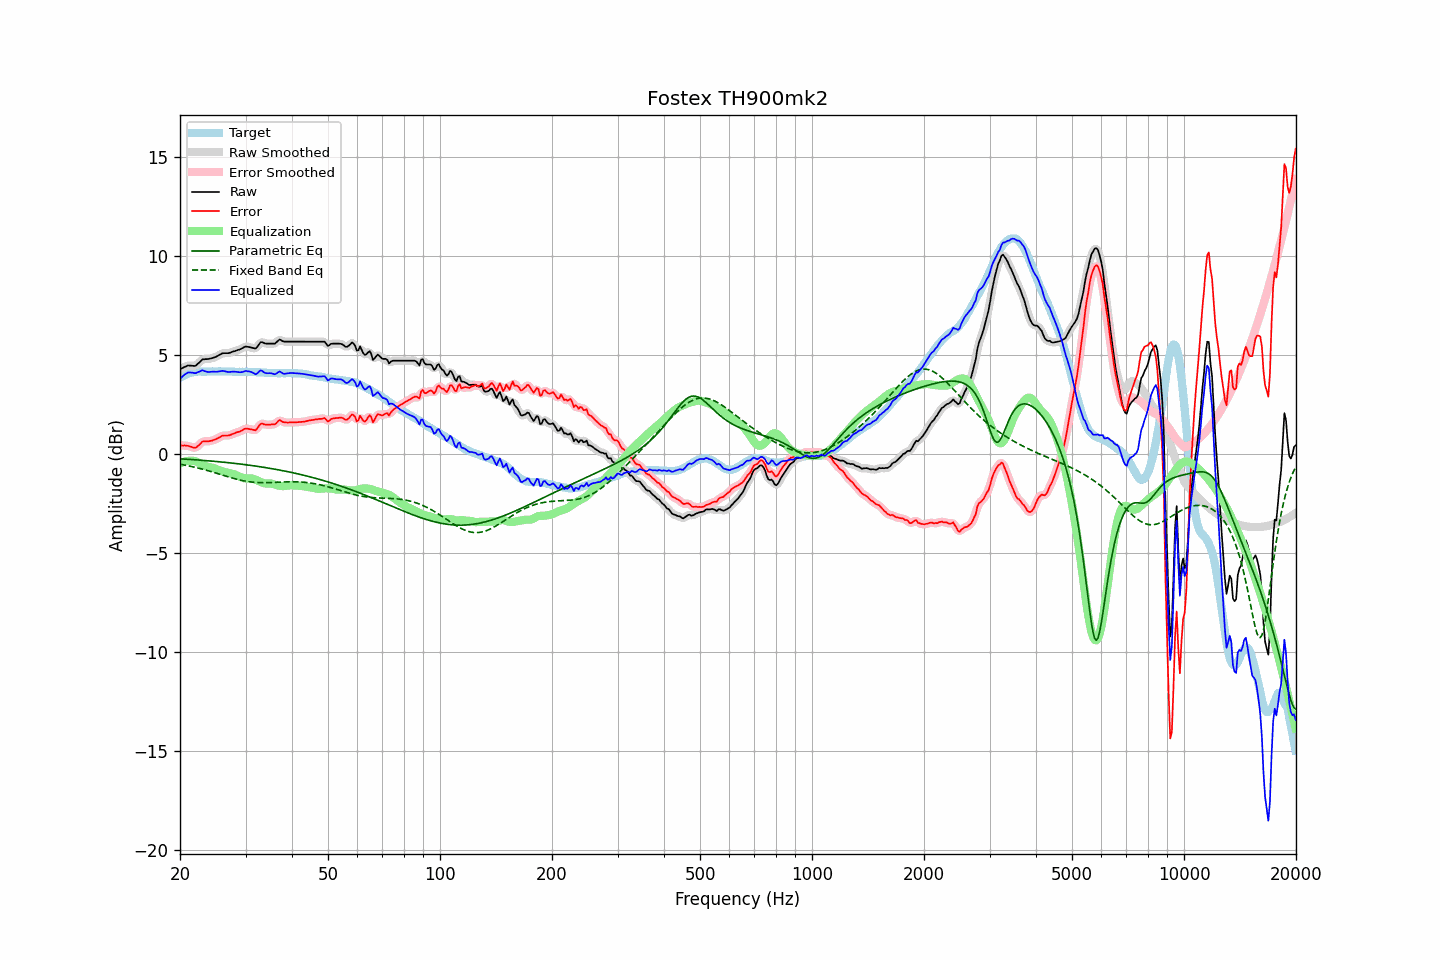

The table this chart was drawn from, first rows:
frequency, raw, error, smoothed, error_smoothed, equalization, parametric_eq, fixed_band_eq, equalized_raw, equalized_smoothed, target
20.00, 4.27, 0.44, 4.27, 0.43, -0.49, -0.25, -0.52, 3.78, 3.78, 3.84
20.20, 4.31, 0.43, 4.32, 0.43, -0.45, -0.25, -0.53, 3.87, 3.87, 3.89
20.40, 4.36, 0.42, 4.36, 0.43, -0.41, -0.26, -0.55, 3.94, 3.95, 3.94
20.61, 4.39, 0.43, 4.40, 0.42, -0.39, -0.26, -0.57, 4.01, 4.01, 3.97
20.81, 4.43, 0.41, 4.43, 0.41, -0.36, -0.27, -0.58, 4.06, 4.06, 4.02
21.02, 4.46, 0.41, 4.45, 0.40, -0.35, -0.27, -0.60, 4.11, 4.10, 4.06
21.23, 4.45, 0.38, 4.46, 0.38, -0.35, -0.28, -0.62, 4.11, 4.11, 4.08
21.44, 4.45, 0.36, 4.45, 0.35, -0.35, -0.28, -0.63, 4.11, 4.11, 4.10
21.66, 4.44, 0.33, 4.44, 0.32, -0.35, -0.29, -0.65, 4.10, 4.09, 4.12
21.87, 4.44, 0.31, 4.45, 0.32, -0.36, -0.29, -0.67, 4.07, 4.09, 4.13
22.09, 4.47, 0.32, 4.48, 0.33, -0.39, -0.30, -0.69, 4.08, 4.09, 4.15
22.31, 4.55, 0.39, 4.54, 0.38, -0.42, -0.31, -0.71, 4.12, 4.11, 4.16
22.54, 4.61, 0.46, 4.62, 0.46, -0.46, -0.31, -0.73, 4.15, 4.16, 4.16
22.76, 4.70, 0.54, 4.70, 0.54, -0.51, -0.32, -0.75, 4.19, 4.19, 4.16
22.99, 4.77, 0.63, 4.75, 0.60, -0.55, -0.32, -0.77, 4.22, 4.20, 4.15
23.22, 4.77, 0.63, 4.78, 0.63, -0.59, -0.33, -0.79, 4.18, 4.19, 4.15
23.45, 4.78, 0.64, 4.79, 0.64, -0.62, -0.34, -0.81, 4.16, 4.17, 4.15
23.69, 4.78, 0.63, 4.79, 0.63, -0.65, -0.34, -0.84, 4.14, 4.14, 4.16
23.92, 4.79, 0.64, 4.80, 0.64, -0.66, -0.35, -0.86, 4.13, 4.14, 4.16
24.16, 4.81, 0.66, 4.81, 0.65, -0.67, -0.36, -0.88, 4.14, 4.14, 4.16
24.40, 4.84, 0.67, 4.84, 0.68, -0.69, -0.36, -0.91, 4.15, 4.15, 4.17
24.65, 4.86, 0.71, 4.86, 0.70, -0.71, -0.37, -0.93, 4.15, 4.15, 4.16
24.89, 4.89, 0.73, 4.89, 0.73, -0.74, -0.38, -0.96, 4.14, 4.15, 4.16
25.14, 4.93, 0.77, 4.93, 0.77, -0.78, -0.39, -0.98, 4.15, 4.15, 4.16
25.39, 4.98, 0.81, 4.97, 0.81, -0.81, -0.39, -1.01, 4.16, 4.16, 4.17
25.65, 5.01, 0.85, 5.02, 0.86, -0.84, -0.40, -1.03, 4.17, 4.18, 4.17
25.91, 5.06, 0.91, 5.06, 0.90, -0.87, -0.41, -1.06, 4.19, 4.18, 4.16
26.16, 5.08, 0.93, 5.08, 0.92, -0.90, -0.42, -1.08, 4.19, 4.18, 4.16
26.43, 5.08, 0.93, 5.09, 0.93, -0.92, -0.43, -1.11, 4.17, 4.17, 4.16
26.69, 5.08, 0.93, 5.08, 0.93, -0.94, -0.43, -1.13, 4.15, 4.15, 4.16
26.96, 5.08, 0.93, 5.09, 0.93, -0.95, -0.44, -1.16, 4.13, 4.14, 4.16
27.23, 5.10, 0.95, 5.11, 0.95, -0.97, -0.45, -1.18, 4.13, 4.14, 4.16
27.50, 5.13, 0.98, 5.13, 0.98, -0.99, -0.46, -1.20, 4.15, 4.14, 4.16
27.77, 5.16, 1.02, 5.16, 1.01, -1.01, -0.47, -1.23, 4.16, 4.15, 4.15
28.05, 5.18, 1.04, 5.19, 1.05, -1.04, -0.48, -1.25, 4.15, 4.15, 4.15
28.33, 5.21, 1.08, 5.21, 1.07, -1.07, -0.49, -1.27, 4.14, 4.14, 4.14
28.62, 5.24, 1.11, 5.24, 1.10, -1.11, -0.50, -1.29, 4.14, 4.13, 4.14
28.90, 5.26, 1.12, 5.27, 1.13, -1.15, -0.51, -1.31, 4.12, 4.12, 4.15
29.19, 5.30, 1.17, 5.31, 1.17, -1.18, -0.52, -1.33, 4.12, 4.13, 4.14
29.48, 5.35, 1.20, 5.35, 1.21, -1.21, -0.53, -1.35, 4.14, 4.14, 4.15
29.78, 5.39, 1.26, 5.39, 1.25, -1.23, -0.54, -1.36, 4.17, 4.16, 4.14
30.08, 5.42, 1.28, 5.41, 1.27, -1.24, -0.55, -1.38, 4.19, 4.17, 4.15
30.38, 5.40, 1.27, 5.41, 1.27, -1.24, -0.56, -1.39, 4.17, 4.18, 4.14
30.68, 5.39, 1.26, 5.40, 1.26, -1.23, -0.57, -1.40, 4.16, 4.16, 4.14
30.99, 5.37, 1.24, 5.37, 1.24, -1.24, -0.58, -1.42, 4.14, 4.14, 4.14
31.30, 5.35, 1.23, 5.35, 1.22, -1.25, -0.59, -1.43, 4.11, 4.10, 4.13
31.61, 5.33, 1.21, 5.33, 1.20, -1.27, -0.60, -1.43, 4.07, 4.06, 4.13
31.93, 5.31, 1.19, 5.34, 1.22, -1.30, -0.61, -1.44, 4.02, 4.04, 4.13
32.24, 5.40, 1.28, 5.41, 1.29, -1.33, -0.63, -1.45, 4.06, 4.08, 4.12
32.57, 5.51, 1.40, 5.51, 1.39, -1.37, -0.64, -1.45, 4.14, 4.14, 4.12
32.89, 5.62, 1.51, 5.60, 1.48, -1.41, -0.65, -1.45, 4.21, 4.19, 4.12
33.22, 5.64, 1.54, 5.63, 1.52, -1.45, -0.66, -1.45, 4.20, 4.18, 4.11
33.55, 5.60, 1.50, 5.62, 1.51, -1.48, -0.68, -1.45, 4.13, 4.14, 4.11
33.89, 5.57, 1.48, 5.59, 1.49, -1.49, -0.69, -1.45, 4.08, 4.09, 4.10
34.23, 5.56, 1.47, 5.57, 1.47, -1.49, -0.70, -1.45, 4.07, 4.07, 4.10
34.57, 5.56, 1.48, 5.56, 1.47, -1.49, -0.71, -1.45, 4.07, 4.07, 4.09
34.92, 5.56, 1.48, 5.56, 1.48, -1.49, -0.73, -1.45, 4.07, 4.07, 4.09
35.27, 5.56, 1.49, 5.56, 1.48, -1.50, -0.74, -1.44, 4.06, 4.06, 4.08
35.62, 5.56, 1.49, 5.56, 1.48, -1.52, -0.76, -1.44, 4.04, 4.04, 4.08
35.97, 5.57, 1.49, 5.59, 1.51, -1.55, -0.77, -1.44, 4.02, 4.04, 4.08
... 635 more rows
